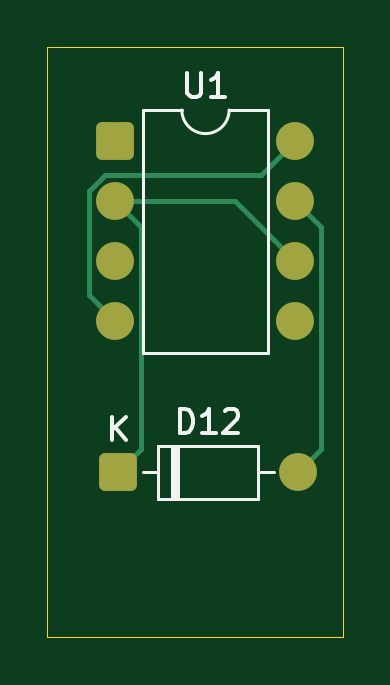
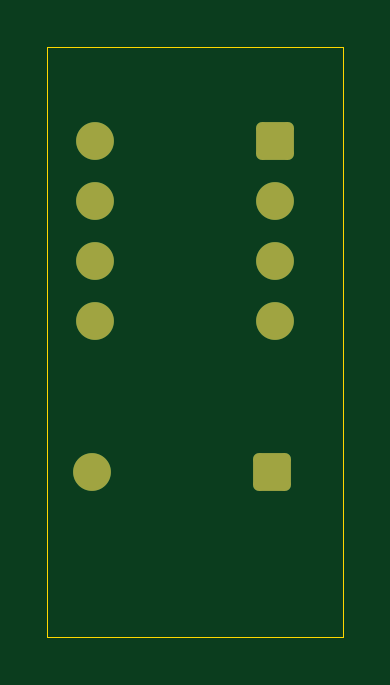
Circuit board: 9 layer files. Board 12.5 x 25.0 mm.
- bottom_copper: Project-B_Cu.gbr (1899 bytes)
- bottom_mask: Project-B_Mask.gbr (1472 bytes)
- paste: Project-B_Paste.gbr (465 bytes)
- bottom_silk: Project-B_Silkscreen.gbr (466 bytes)
- outline: Project-Edge_Cuts.gbr (623 bytes)
- top_copper: Project-F_Cu.gbr (2673 bytes)
- top_mask: Project-F_Mask.gbr (1472 bytes)
- paste: Project-F_Paste.gbr (465 bytes)
- top_silk: Project-F_Silkscreen.gbr (3454 bytes)

=== bottom_copper: Project-B_Cu.gbr (1899 bytes, source withheld) ===
=== bottom_mask: Project-B_Mask.gbr (1472 bytes, source withheld) ===
=== paste: Project-B_Paste.gbr ===
%TF.GenerationSoftware,KiCad,Pcbnew,9.0.7*%
%TF.CreationDate,2026-11-03T15:08:34+05:30*%
%TF.ProjectId,Project,50726f6a-6563-4742-9e6b-696361645f70,rev?*%
%TF.SameCoordinates,Original*%
%TF.FileFunction,Paste,Bot*%
%TF.FilePolarity,Positive*%
%FSLAX46Y46*%
G04 Gerber Fmt 4.6, Leading zero omitted, Abs format (unit mm)*
G04 Created by KiCad (PCBNEW 9.0.7) date 2026-11-03 15:08:34*
%MOMM*%
%LPD*%
G01*
G04 APERTURE LIST*
G04 APERTURE END LIST*
M02*

=== bottom_silk: Project-B_Silkscreen.gbr ===
%TF.GenerationSoftware,KiCad,Pcbnew,9.0.7*%
%TF.CreationDate,2026-11-03T15:08:34+05:30*%
%TF.ProjectId,Project,50726f6a-6563-4742-9e6b-696361645f70,rev?*%
%TF.SameCoordinates,Original*%
%TF.FileFunction,Legend,Bot*%
%TF.FilePolarity,Positive*%
%FSLAX46Y46*%
G04 Gerber Fmt 4.6, Leading zero omitted, Abs format (unit mm)*
G04 Created by KiCad (PCBNEW 9.0.7) date 2026-11-03 15:08:34*
%MOMM*%
%LPD*%
G01*
G04 APERTURE LIST*
G04 APERTURE END LIST*
M02*

=== outline: Project-Edge_Cuts.gbr ===
%TF.GenerationSoftware,KiCad,Pcbnew,9.0.7*%
%TF.CreationDate,2026-11-03T15:08:34+05:30*%
%TF.ProjectId,Project,50726f6a-6563-4742-9e6b-696361645f70,rev?*%
%TF.SameCoordinates,Original*%
%TF.FileFunction,Profile,NP*%
%FSLAX46Y46*%
G04 Gerber Fmt 4.6, Leading zero omitted, Abs format (unit mm)*
G04 Created by KiCad (PCBNEW 9.0.7) date 2026-11-03 15:08:34*
%MOMM*%
%LPD*%
G01*
G04 APERTURE LIST*
%TA.AperFunction,Profile*%
%ADD10C,0.050000*%
%TD*%
G04 APERTURE END LIST*
D10*
X74500000Y-59500000D02*
X87000000Y-59500000D01*
X87000000Y-84500000D01*
X74500000Y-84500000D01*
X74500000Y-59500000D01*
M02*

=== top_copper: Project-F_Cu.gbr (2673 bytes, source withheld) ===
=== top_mask: Project-F_Mask.gbr (1472 bytes, source withheld) ===
=== paste: Project-F_Paste.gbr ===
%TF.GenerationSoftware,KiCad,Pcbnew,9.0.7*%
%TF.CreationDate,2026-11-03T15:08:34+05:30*%
%TF.ProjectId,Project,50726f6a-6563-4742-9e6b-696361645f70,rev?*%
%TF.SameCoordinates,Original*%
%TF.FileFunction,Paste,Top*%
%TF.FilePolarity,Positive*%
%FSLAX46Y46*%
G04 Gerber Fmt 4.6, Leading zero omitted, Abs format (unit mm)*
G04 Created by KiCad (PCBNEW 9.0.7) date 2026-11-03 15:08:34*
%MOMM*%
%LPD*%
G01*
G04 APERTURE LIST*
G04 APERTURE END LIST*
M02*

=== top_silk: Project-F_Silkscreen.gbr ===
%TF.GenerationSoftware,KiCad,Pcbnew,9.0.7*%
%TF.CreationDate,2026-11-03T15:08:34+05:30*%
%TF.ProjectId,Project,50726f6a-6563-4742-9e6b-696361645f70,rev?*%
%TF.SameCoordinates,Original*%
%TF.FileFunction,Legend,Top*%
%TF.FilePolarity,Positive*%
%FSLAX46Y46*%
G04 Gerber Fmt 4.6, Leading zero omitted, Abs format (unit mm)*
G04 Created by KiCad (PCBNEW 9.0.7) date 2026-11-03 15:08:34*
%MOMM*%
%LPD*%
G01*
G04 APERTURE LIST*
%ADD10C,0.150000*%
%ADD11C,0.120000*%
G04 APERTURE END LIST*
D10*
X80428095Y-60624819D02*
X80428095Y-61434342D01*
X80428095Y-61434342D02*
X80475714Y-61529580D01*
X80475714Y-61529580D02*
X80523333Y-61577200D01*
X80523333Y-61577200D02*
X80618571Y-61624819D01*
X80618571Y-61624819D02*
X80809047Y-61624819D01*
X80809047Y-61624819D02*
X80904285Y-61577200D01*
X80904285Y-61577200D02*
X80951904Y-61529580D01*
X80951904Y-61529580D02*
X80999523Y-61434342D01*
X80999523Y-61434342D02*
X80999523Y-60624819D01*
X81999523Y-61624819D02*
X81428095Y-61624819D01*
X81713809Y-61624819D02*
X81713809Y-60624819D01*
X81713809Y-60624819D02*
X81618571Y-60767676D01*
X81618571Y-60767676D02*
X81523333Y-60862914D01*
X81523333Y-60862914D02*
X81428095Y-60910533D01*
X80095714Y-75834819D02*
X80095714Y-74834819D01*
X80095714Y-74834819D02*
X80333809Y-74834819D01*
X80333809Y-74834819D02*
X80476666Y-74882438D01*
X80476666Y-74882438D02*
X80571904Y-74977676D01*
X80571904Y-74977676D02*
X80619523Y-75072914D01*
X80619523Y-75072914D02*
X80667142Y-75263390D01*
X80667142Y-75263390D02*
X80667142Y-75406247D01*
X80667142Y-75406247D02*
X80619523Y-75596723D01*
X80619523Y-75596723D02*
X80571904Y-75691961D01*
X80571904Y-75691961D02*
X80476666Y-75787200D01*
X80476666Y-75787200D02*
X80333809Y-75834819D01*
X80333809Y-75834819D02*
X80095714Y-75834819D01*
X81619523Y-75834819D02*
X81048095Y-75834819D01*
X81333809Y-75834819D02*
X81333809Y-74834819D01*
X81333809Y-74834819D02*
X81238571Y-74977676D01*
X81238571Y-74977676D02*
X81143333Y-75072914D01*
X81143333Y-75072914D02*
X81048095Y-75120533D01*
X82000476Y-74930057D02*
X82048095Y-74882438D01*
X82048095Y-74882438D02*
X82143333Y-74834819D01*
X82143333Y-74834819D02*
X82381428Y-74834819D01*
X82381428Y-74834819D02*
X82476666Y-74882438D01*
X82476666Y-74882438D02*
X82524285Y-74930057D01*
X82524285Y-74930057D02*
X82571904Y-75025295D01*
X82571904Y-75025295D02*
X82571904Y-75120533D01*
X82571904Y-75120533D02*
X82524285Y-75263390D01*
X82524285Y-75263390D02*
X81952857Y-75834819D01*
X81952857Y-75834819D02*
X82571904Y-75834819D01*
X77238095Y-76154819D02*
X77238095Y-75154819D01*
X77809523Y-76154819D02*
X77380952Y-75583390D01*
X77809523Y-75154819D02*
X77238095Y-75726247D01*
D11*
%TO.C,U1*%
X78540000Y-62170000D02*
X78540000Y-72450000D01*
X78540000Y-72450000D02*
X83840000Y-72450000D01*
X80190000Y-62170000D02*
X78540000Y-62170000D01*
X83840000Y-62170000D02*
X82190000Y-62170000D01*
X83840000Y-72450000D02*
X83840000Y-62170000D01*
X82190000Y-62170000D02*
G75*
G02*
X80190000Y-62170000I-1000000J0D01*
G01*
%TO.C,D12*%
X78540000Y-77500000D02*
X79190000Y-77500000D01*
X79790000Y-76380000D02*
X79790000Y-78620000D01*
X79910000Y-76380000D02*
X79910000Y-78620000D01*
X80030000Y-76380000D02*
X80030000Y-78620000D01*
X84080000Y-77500000D02*
X83430000Y-77500000D01*
X79190000Y-76380000D02*
X83430000Y-76380000D01*
X83430000Y-78620000D01*
X79190000Y-78620000D01*
X79190000Y-76380000D01*
%TD*%
M02*
